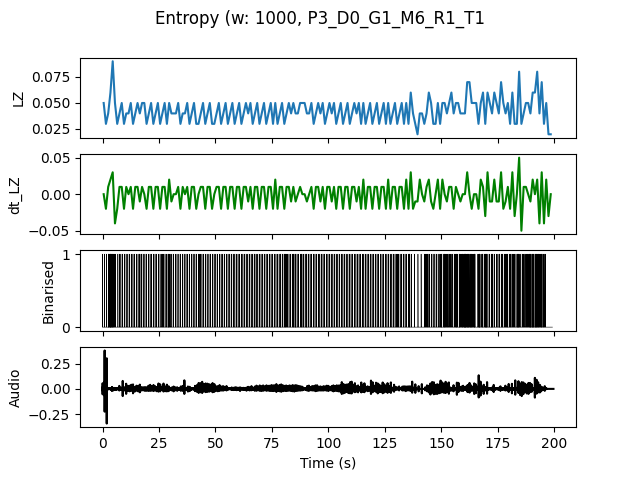

Values plotted in this chart, from the file beside it:
, t0, LZ, dt_LZ, IOI
0.0, 0.0, 0.04983, 0.0, 0.5
1.0, 1.0, 0.0299, -0.01993, 1.0
2.0, 2.0, 0.03986, 0.009966, 0.3333
3.0, 3.0, 0.05979, 0.01993, 0.25
4.0, 4.0, 0.08969, 0.0299, 0.1667
5.0, 5.0, 0.04983, -0.03986, 0.5
6.0, 6.0, 0.0299, -0.01993, 1.0
7.0, 7.0, 0.03986, 0.009966, 1.0
8.0, 8.0, 0.04983, 0.009966, 0.5
9.0, 9.0, 0.0299, -0.01993, 1.0
10.0, 10.0, 0.03986, 0.009966, 1.0
11.0, 11.0, 0.03986, 0.0, 1.0
12.0, 12.0, 0.04983, 0.009966, 0.5
13.0, 13.0, 0.0299, -0.01993, 1.0
14.0, 14.0, 0.03986, 0.009966, 1.0
15.0, 15.0, 0.04983, 0.009966, 0.5
16.0, 16.0, 0.03986, -0.009966, 0.5
17.0, 17.0, 0.04983, 0.009966, 0.5
18.0, 18.0, 0.04983, 0.0, 0.5
19.0, 19.0, 0.0299, -0.01993, 1.0
20.0, 20.0, 0.03986, 0.009966, 1.0
21.0, 21.0, 0.04983, 0.009966, 0.5
22.0, 22.0, 0.0299, -0.01993, 1.0
23.0, 23.0, 0.03986, 0.009966, 1.0
24.0, 24.0, 0.04983, 0.009966, 0.5
25.0, 25.0, 0.0299, -0.01993, 1.0
26.0, 26.0, 0.03986, 0.009966, 0.5
27.0, 27.0, 0.04983, 0.009966, 0.5
28.0, 28.0, 0.0299, -0.01993, 1.0
29.0, 29.0, 0.04983, 0.01993, 0.3333
30.0, 30.0, 0.03986, -0.009966, 0.5
31.0, 31.0, 0.03986, 0.0, 1.0
32.0, 32.0, 0.03986, 0.0, 1.0
33.0, 33.0, 0.04983, 0.009966, 0.5
34.0, 34.0, 0.0299, -0.01993, 1.0
35.0, 35.0, 0.03986, 0.009966, 1.0
36.0, 36.0, 0.03986, 0.0, 1.0
37.0, 37.0, 0.04983, 0.009966, 0.5
38.0, 38.0, 0.0299, -0.01993, 1.0
39.0, 39.0, 0.03986, 0.009966, 1.0
40.0, 40.0, 0.04983, 0.009966, 0.5
41.0, 41.0, 0.0299, -0.01993, 1.0
42.0, 42.0, 0.0299, 0.0, 1.0
43.0, 43.0, 0.03986, 0.009966, 0.5
44.0, 44.0, 0.04983, 0.009966, 0.5
45.0, 45.0, 0.0299, -0.01993, 1.0
46.0, 46.0, 0.03986, 0.009966, 1.0
47.0, 47.0, 0.04983, 0.009966, 0.5
48.0, 48.0, 0.0299, -0.01993, 1.0
49.0, 49.0, 0.0299, 0.0, 1.0
50.0, 50.0, 0.03986, 0.009966, 1.0
51.0, 51.0, 0.04983, 0.009966, 0.5
52.0, 52.0, 0.0299, -0.01993, 1.0
53.0, 53.0, 0.03986, 0.009966, 1.0
54.0, 54.0, 0.04983, 0.009966, 0.5
55.0, 55.0, 0.0299, -0.01993, 1.0
56.0, 56.0, 0.03986, 0.009966, 1.0
57.0, 57.0, 0.04983, 0.009966, 0.5
58.0, 58.0, 0.0299, -0.01993, 1.0
59.0, 59.0, 0.03986, 0.009966, 1.0
... 139 more rows
